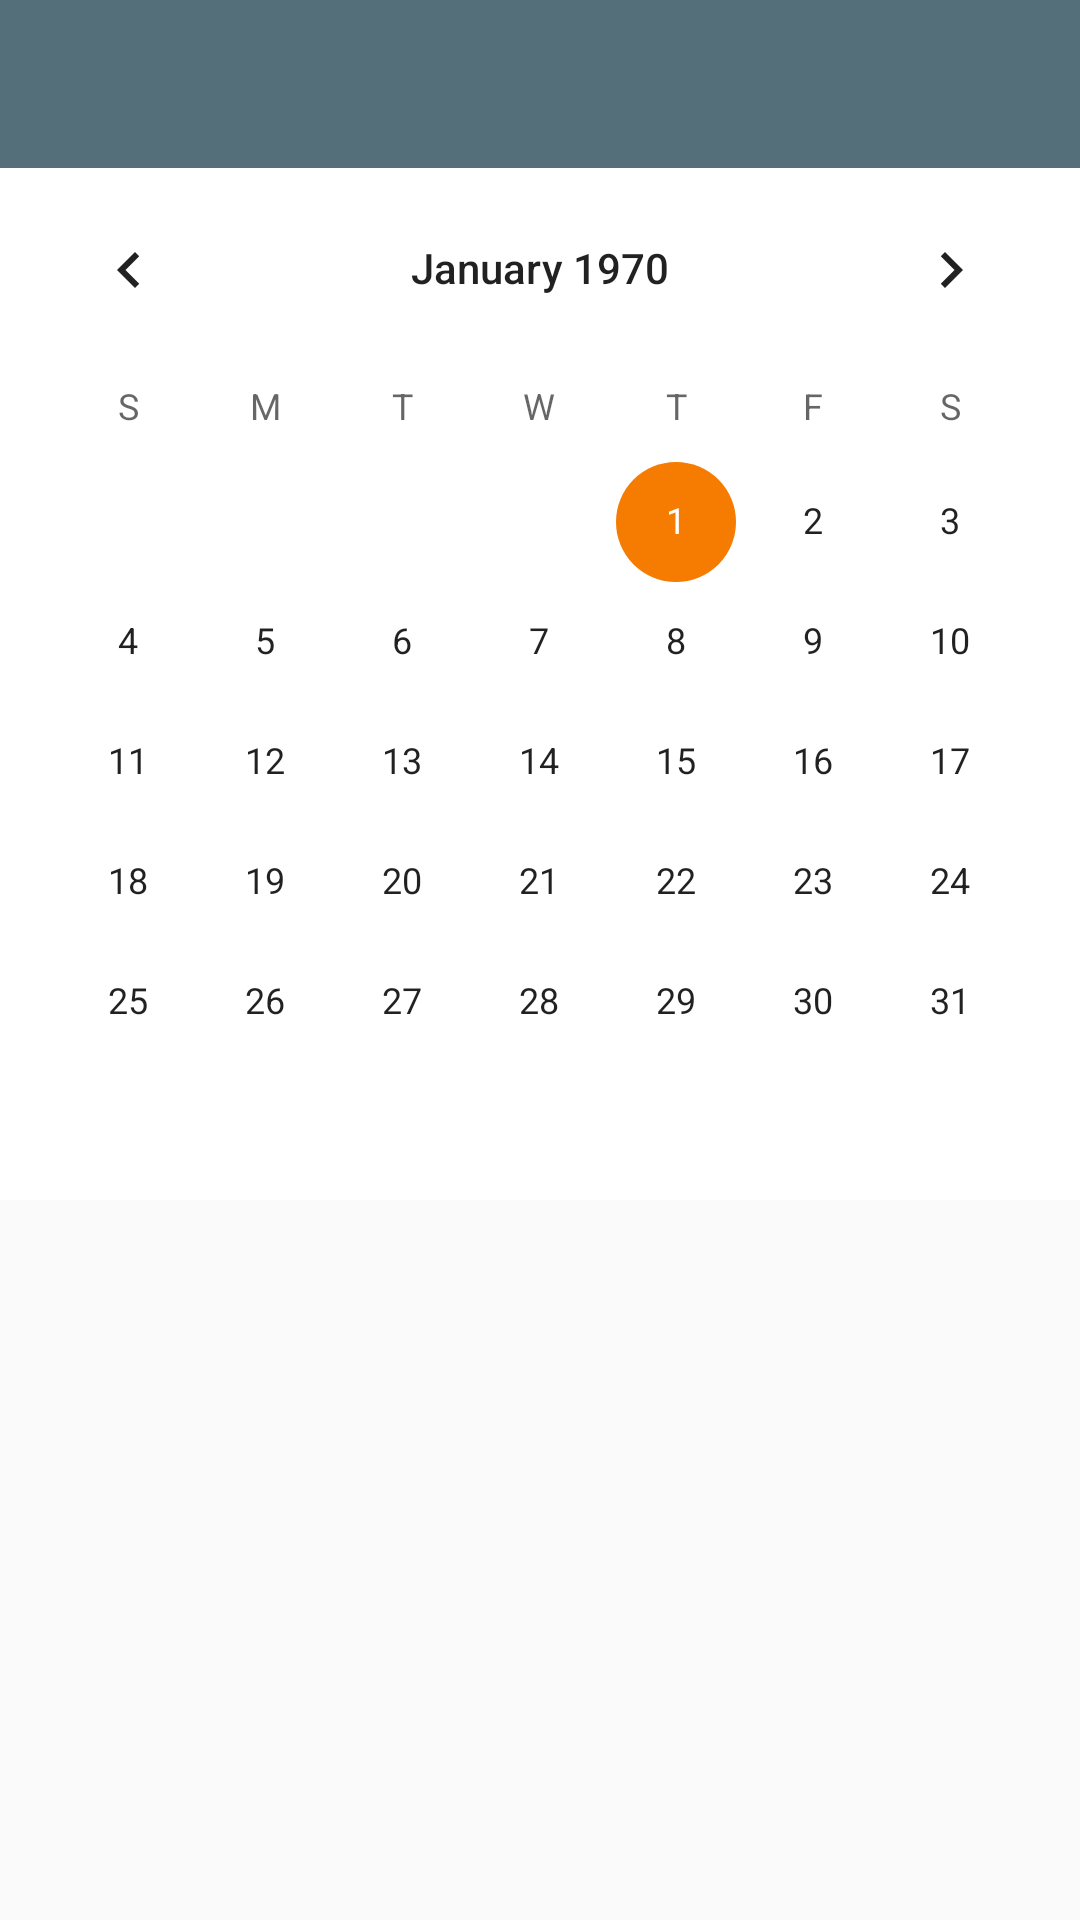

Write the Android layout XML for this screen, with the resource values it uses.
<!-- AndroidManifest.xml: application theme AppTheme -->
<!-- res/layout/activity_calendar.xml -->
<?xml version="1.0" encoding="utf-8"?>
<androidx.coordinatorlayout.widget.CoordinatorLayout xmlns:android = "http://schemas.android.com/apk/res/android"
    xmlns:app = "http://schemas.android.com/apk/res-auto"


    xmlns:tools="http://schemas.android.com/tools"
    android:layout_width = "match_parent"
    android:layout_height = "match_parent">

    <com.google.android.material.appbar.AppBarLayout
        android:id="@+id/appbar"
        android:layout_width="match_parent"
        android:layout_height="400dp"
        android:background="#FFFFFF"
        android:fitsSystemWindows="true">
        

        <com.google.android.material.appbar.CollapsingToolbarLayout
            android:layout_width="match_parent"
            android:layout_height="match_parent"
            app:contentScrim="@color/primaryColor"
            app:layout_scrollFlags="scroll|enterAlways|enterAlwaysCollapsed">

            
            
            

            <androidx.constraintlayout.widget.ConstraintLayout
                android:layout_width="match_parent"
                android:layout_height="match_parent">

                <include
                    android:id="@+id/toolbar"
                    layout="@layout/toolbar"
                    android:layoutMode="clipBounds"
                    app:layout_constraintEnd_toEndOf="parent"
                    app:layout_constraintStart_toStartOf="parent"
                    app:layout_constraintTop_toTopOf="parent" />

                <CalendarView
                    android:id="@+id/calendarView"
                    android:layout_width="0dp"
                    android:layout_height="wrap_content"
                    app:layout_constraintEnd_toEndOf="parent"
                    app:layout_constraintStart_toStartOf="parent"
                    app:layout_constraintTop_toBottomOf="@+id/toolbar" />
            </androidx.constraintlayout.widget.ConstraintLayout>

        </com.google.android.material.appbar.CollapsingToolbarLayout>


    </com.google.android.material.appbar.AppBarLayout>

    <androidx.core.widget.NestedScrollView
        android:layout_width = "match_parent"
        android:layout_height = "match_parent"

        app:layout_behavior = "com.google.android.material.appbar.AppBarLayout$ScrollingViewBehavior">

        <androidx.recyclerview.widget.RecyclerView
            android:id = "@+id/recycleview_calendar"
            android:layout_width = "match_parent"
            android:layout_height = "wrap_content" />
    </androidx.core.widget.NestedScrollView>


</androidx.coordinatorlayout.widget.CoordinatorLayout>
<!-- res/layout/toolbar.xml (included above) -->
<?xml version="1.0" encoding="utf-8"?>
<androidx.appcompat.widget.Toolbar xmlns:android = "http://schemas.android.com/apk/res/android"
xmlns:app = "http://schemas.android.com/apk/res-auto"
android:id="@+id/toolbar"
android:layout_width="match_parent"
android:layout_height="wrap_content"
android:background="@color/primaryColor"
android:theme="@style/ToolbarTheme">

</androidx.appcompat.widget.Toolbar>
<!-- resources referenced by this layout -->
<resources>
  <color name="primaryColor">#546e7a</color>
  <style name="ToolbarTheme" parent="ThemeOverlay.MaterialComponents.ActionBar">
          <item name="android:textColorPrimary">@color/primaryTextColor</item>
          <item name="android:textColorSecondary">@color/primaryColor</item>
          <item name="backgroundColor"> @color/primaryDarkColor</item>
          <item name="subtitleTextAppearance">@style/AppSubtitleTextAppearance</item>
      </style>
  <style name="AppTheme" parent="Theme.MaterialComponents.DayNight.DarkActionBar">
          <item name="colorPrimary">@color/secondaryColor</item> 
          <item name="colorPrimaryVariant">@color/primaryLightColor</item>
          <item name="colorPrimaryDark">@color/primaryDarkColor</item> 
          <item name="colorOnPrimary">#FFFFFF</item>
          <item name="colorSecondary">@color/secondaryColor</item>
          <item name="colorSecondaryVariant">@color/secondaryLightColor</item>
          <item name="colorOnSecondary">#FFFFFF</item>
          <item name="colorError">#F44336</item>
          <item name="colorOnError">#FFFFFF</item>
          <item name="colorSurface">@color/backgroundColor</item> 
          <item name="colorOnSurface">@color/primaryDarkColor</item> 
          <item name="android:colorBackground">@color/backgroundColor</item>
          <item name="colorOnBackground">#212121</item>
  
          <item name="windowActionBar">false</item>
          <item name="windowNoTitle">true</item>
      </style>
  <color name="primaryTextColor">#ffffff</color>
  <color name="primaryDarkColor">#29434e</color>
  <style name="AppSubtitleTextAppearance" parent="TextAppearance.MaterialComponents.Caption">
          <item name="android:textSize">12sp</item>
      </style>
  <color name="secondaryColor">#f57c00</color>
  <color name="primaryLightColor">#819ca9</color>
  <color name="secondaryLightColor">#c56200</color>
  <color name="backgroundColor">#fafafa</color>
</resources>
